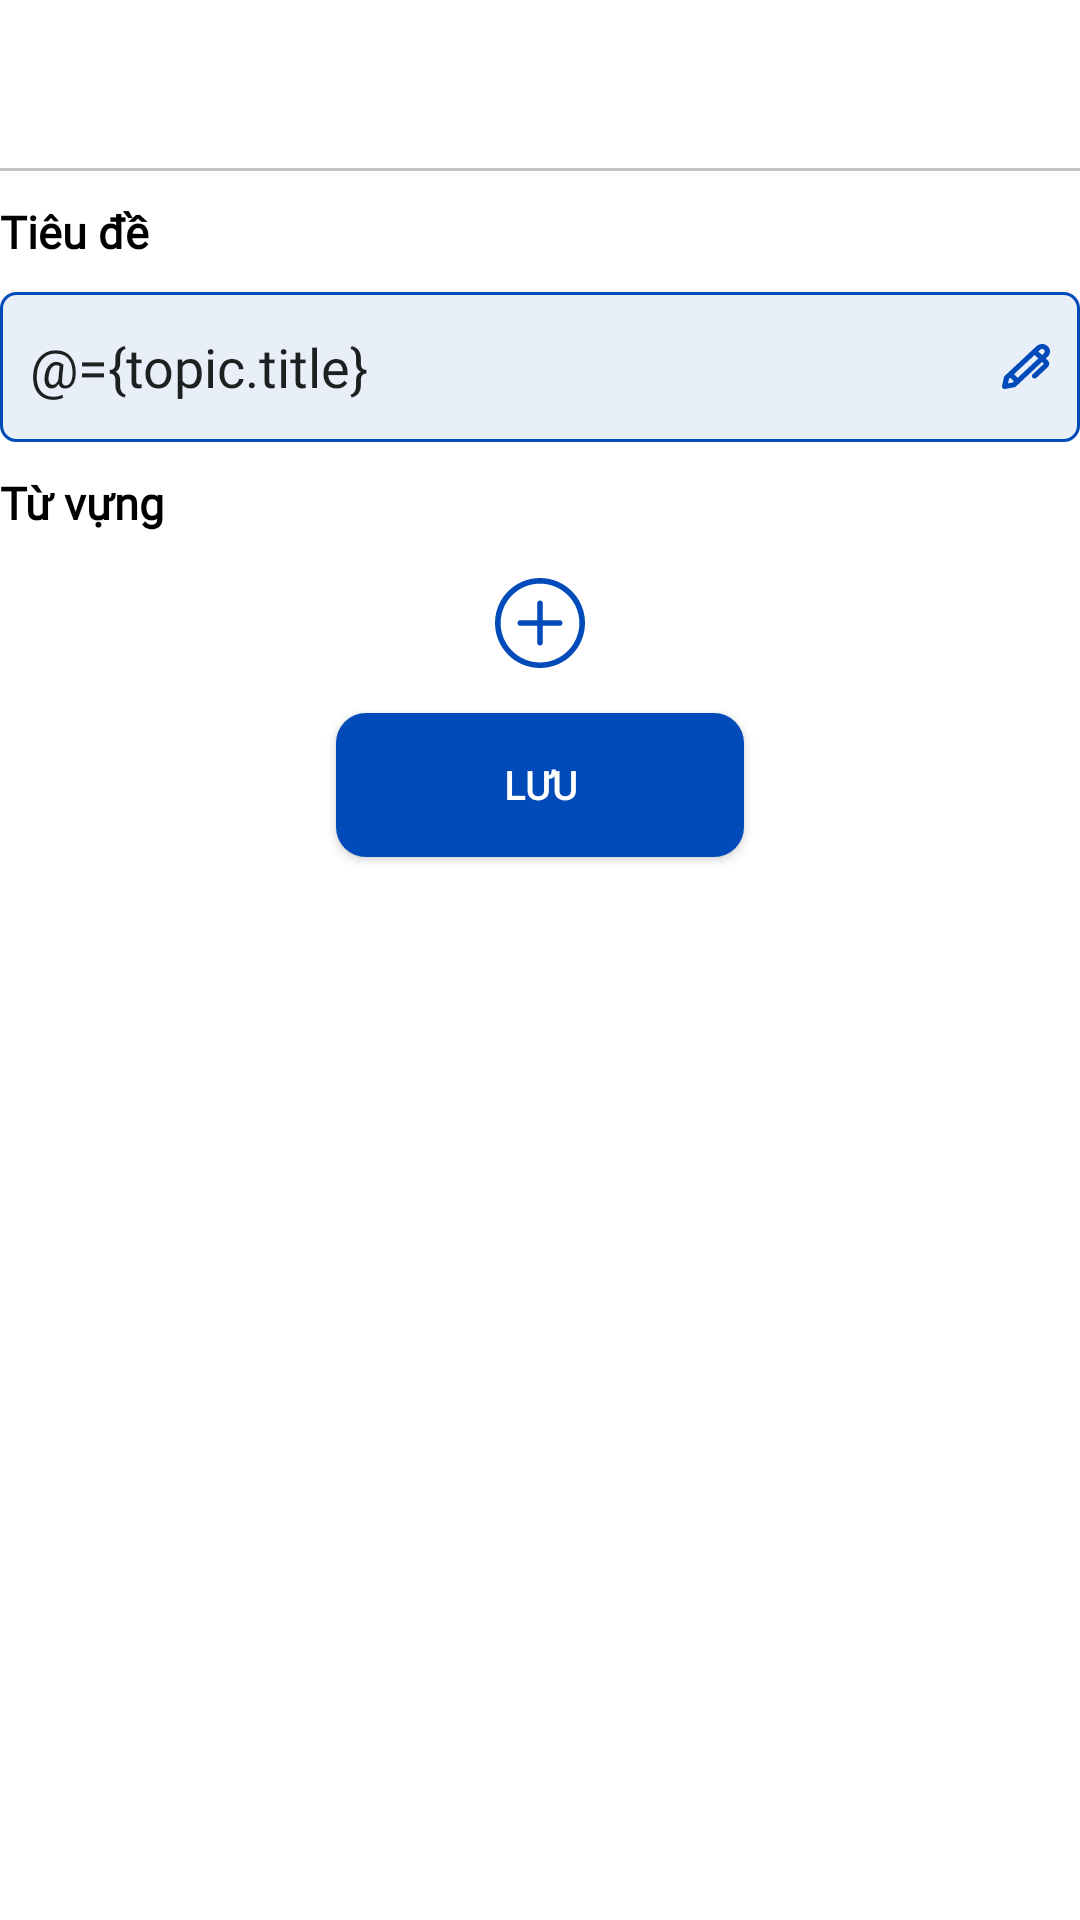

Write the Android layout XML for this screen, with the resource values it uses.
<!-- AndroidManifest.xml: application theme Theme.LanguageAssistant -->
<!-- res/layout/activity_add_topic.xml -->
<?xml version="1.0" encoding="utf-8"?>
<layout xmlns:android="http://schemas.android.com/apk/res/android"
    xmlns:app="http://schemas.android.com/apk/res-auto"
    xmlns:tools="http://schemas.android.com/tools">

    <data>
        <variable
            name="topic"
            type="com.iiex.languageassistant.data.model.Topic" />
        <variable
            name="viewModel"
            type="com.iiex.languageassistant.viewmodels.WordItemViewModel" />
    </data>

    <androidx.constraintlayout.widget.ConstraintLayout
        android:layout_width="match_parent"
        android:layout_height="match_parent"
        android:layout_marginHorizontal="10dp"
        tools:context=".ui.activities.AddTopicActivity">
        <androidx.core.widget.NestedScrollView
            android:layout_width="match_parent"
            android:layout_height="wrap_content"
            app:layout_constraintTop_toTopOf="parent"
            >
            <LinearLayout
                android:layout_width="match_parent"
                android:layout_height="wrap_content"
                android:orientation="vertical">
                <androidx.appcompat.widget.Toolbar
                    android:id="@+id/toolbar"
                    app:titleTextColor="@color/black"
                    android:layout_width="match_parent"
                    android:layout_height="wrap_content" />
                <View
                    android:layout_width="match_parent"
                    android:layout_height="1dp"
                    android:layout_below="@id/toolbar"
                    android:background="#C3C3C3" />
                <TextView
                    android:textColor="@color/black"
                    android:textSize="15sp"
                    android:fontFamily="@font/inter_semibold"
                    android:layout_marginVertical="10dp"
                    android:text="@string/topicTitle"
                    android:textStyle="bold"
                    android:layout_width="match_parent"
                    android:layout_height="wrap_content"/>
                <EditText
                    android:id="@+id/editTextTitle"
                    android:background="@drawable/style_background_btn_off"
                    android:layout_width="match_parent"
                    android:hint="@string/inputTitle"
                    android:fontFamily="@font/inter_regular"
                    android:text="@={topic.title}"
                    android:textColorHint="@color/blue_400_50"
                    android:padding="10dp"
                    android:drawableRight="@drawable/ic_pen"
                    android:layout_height="50dp"/>
                <TextView
                    android:textColor="@color/black"
                    android:textSize="15sp"
                    android:fontFamily="@font/inter_semibold"
                    android:layout_marginVertical="10dp"
                    android:text="@string/vocabu"
                    android:textStyle="bold"
                    android:layout_width="match_parent"
                    android:layout_height="wrap_content"/>
                <androidx.recyclerview.widget.RecyclerView
                    android:id="@+id/recyclerViewWord"
                    android:layout_width="match_parent"
                    android:layout_height="wrap_content"/>
                <ImageButton
                    android:id="@+id/ImageButtonAddItem"
                    android:layout_width="wrap_content"
                    android:background="@drawable/ic_add"
                    android:layout_gravity="center"
                    android:layout_margin="5dp"
                    android:onClick="@{() -> viewModel.addItem()}"
                    android:layout_height="wrap_content"/>

                <androidx.appcompat.widget.AppCompatButton
                    android:id="@+id/buttonSave"
                    android:layout_width="136dp"
                    android:layout_height="wrap_content"
                    android:layout_gravity="center"
                    android:layout_margin="10dp"
                    android:background="@drawable/style_round_btn2"
                    android:paddingHorizontal="30dp"
                    android:text="@string/Save"
                    android:textSize="13sp"
                    android:fontFamily="@font/inter_semibold"
                    android:textColor="@color/white"
                    android:textStyle="bold"
                    />
            </LinearLayout>

        </androidx.core.widget.NestedScrollView>
    </androidx.constraintlayout.widget.ConstraintLayout>
</layout>
<!-- resources referenced by this layout -->
<resources>
  <color name="black">#FF000000</color>
  <color name="blue_400_50">#80004AB9</color>
  <color name="white">#FFFFFFFF</color>
  <!-- drawable ic_add (drawable) -->
  <vector android:autoMirrored="true" android:height="30dp"
      android:viewportHeight="30" android:viewportWidth="30"
      android:width="30dp" xmlns:android="http://schemas.android.com/apk/res/android">
      <path android:fillColor="#004AB9" android:pathData="M15,0C6.716,0 0,6.716 0,15C0,23.285 6.716,30 15,30C23.285,30 30,23.285 30,15C30,6.716 23.285,0 15,0ZM15,28.154C7.763,28.154 1.875,22.237 1.875,15C1.875,7.763 7.763,1.875 15,1.875C22.237,1.875 28.125,7.763 28.125,15C28.125,22.237 22.237,28.154 15,28.154ZM21.563,14.063H15.938V8.438C15.938,7.92 15.517,7.5 15,7.5C14.483,7.5 14.063,7.92 14.063,8.438V14.063H8.438C7.92,14.063 7.5,14.483 7.5,15C7.5,15.517 7.92,15.938 8.438,15.938H14.063V21.563C14.063,22.08 14.483,22.5 15,22.5C15.517,22.5 15.938,22.08 15.938,21.563V15.938H21.563C22.08,15.938 22.5,15.517 22.5,15C22.5,14.483 22.08,14.063 21.563,14.063Z"/>
  </vector>
  <!-- drawable style_background_btn_off (drawable) -->
  <?xml version="1.0" encoding="utf-8"?>
  <layer-list xmlns:android="http://schemas.android.com/apk/res/android">
      <item>
          <shape android:shape="rectangle">
              <stroke
                  android:width="1dp"
                  android:color="@color/blue_400" />
              <corners android:radius="5dp"></corners>
          </shape>
      </item>
      <item>
          <shape android:shape="rectangle">
              <solid android:color="@color/blue_400_10" />
              <corners android:radius="5dp" />
          </shape>
      </item>
      
  </layer-list>
  <!-- drawable style_round_btn2 (drawable) -->
  <?xml version="1.0" encoding="utf-8"?>
  <shape xmlns:android="http://schemas.android.com/apk/res/android">
      <solid android:color="@color/blue_400"/>
      <corners android:radius="10dp" />
  </shape>
  <string name="Save">Lưu</string>
  <string name="inputTitle">Nhập tiêu đề</string>
  <string name="topicTitle">Tiêu đề</string>
  <string name="vocabu">Từ vựng</string>
  <style name="Theme.LanguageAssistant" parent="Theme.MaterialComponents.Light.NoActionBar">
          
          <item name="colorPrimary">@color/purple_500</item>
          <item name="colorPrimaryVariant">@color/purple_700</item>
          <item name="colorOnPrimary">@color/white</item>
          
          <item name="colorSecondary">@color/teal_200</item>
          <item name="colorSecondaryVariant">@color/teal_700</item>
          <item name="colorOnSecondary">@color/black</item>
          
          <item name="android:statusBarColor">?attr/colorPrimaryVariant</item>
          
      </style>
  <color name="blue_400">#004AB9</color>
  <color name="blue_400_10">#16004AB9</color>
  <color name="purple_500">#FF6200EE</color>
  <color name="purple_700">#FF3700B3</color>
  <color name="teal_200">#FF03DAC5</color>
  <color name="teal_700">#FF018786</color>
</resources>
